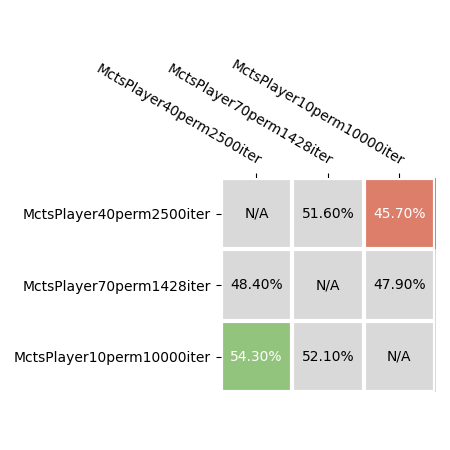

Data behind this chart, as committed beside it:
player_one, player_two, bummerls_one, bummerls_two, games_one, games_two, game_points_one, game_points_two, trick_points_one, trick_points_two
MctsPlayer40perm2500iter, MctsPlayer10perm10000iter, 457, 543, 2847, 3035, 5213, 5578, 297533, 308190
MctsPlayer70perm1428iter, MctsPlayer10perm10000iter, 479, 521, 2934, 3051, 5336, 5423, 305298, 312762
MctsPlayer70perm1428iter, MctsPlayer40perm2500iter, 484, 516, 2935, 3121, 5212, 5471, 310329, 316872
